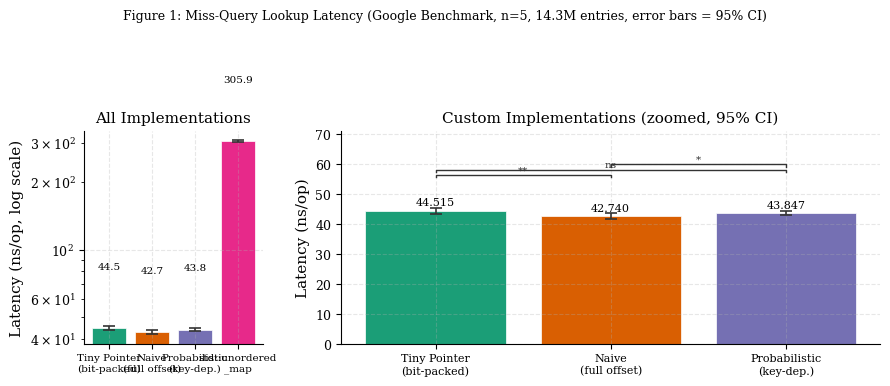
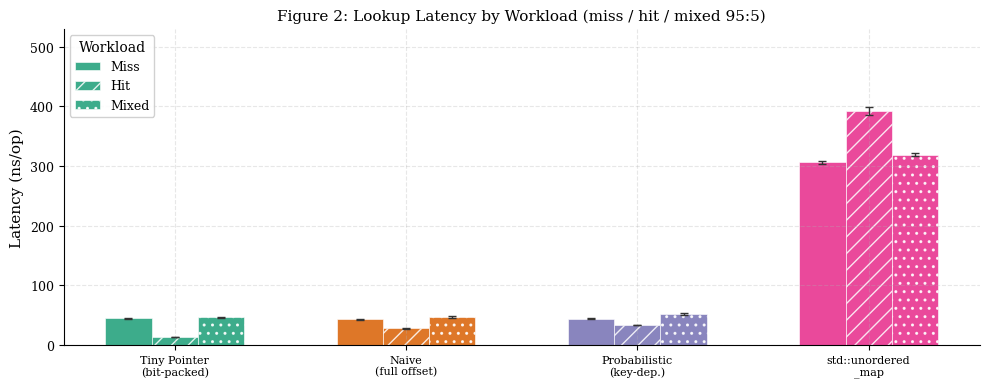
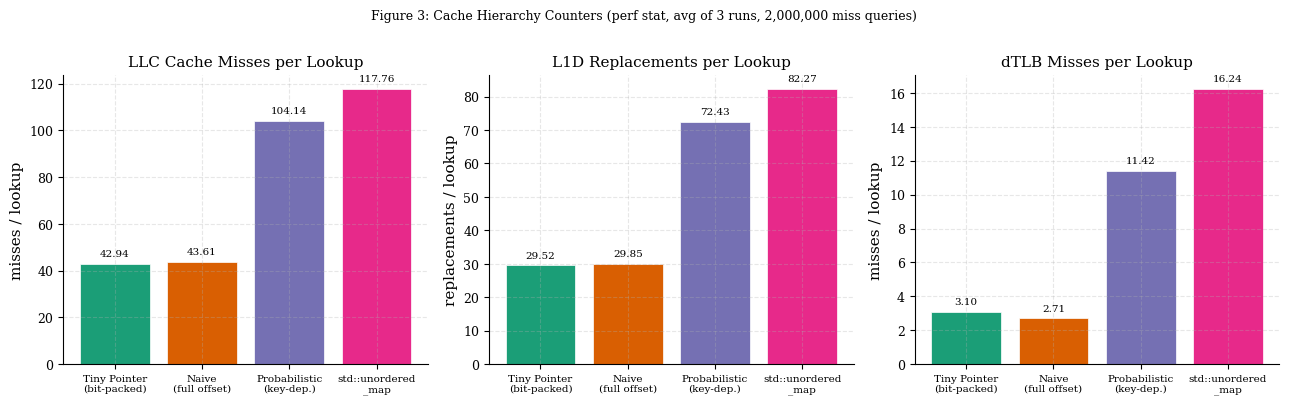
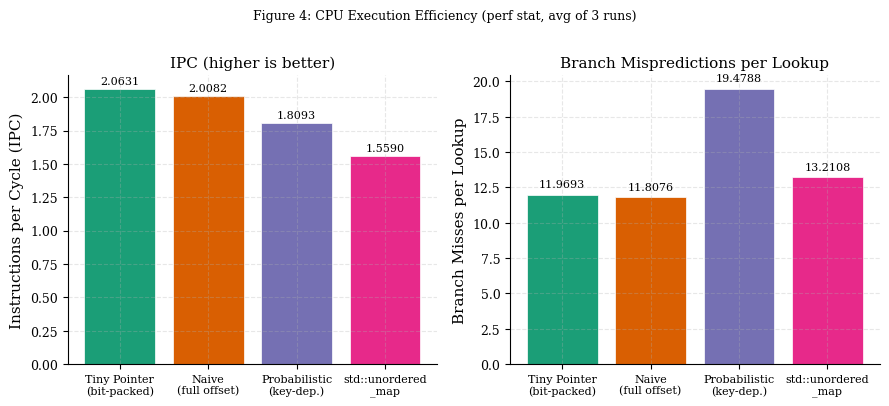
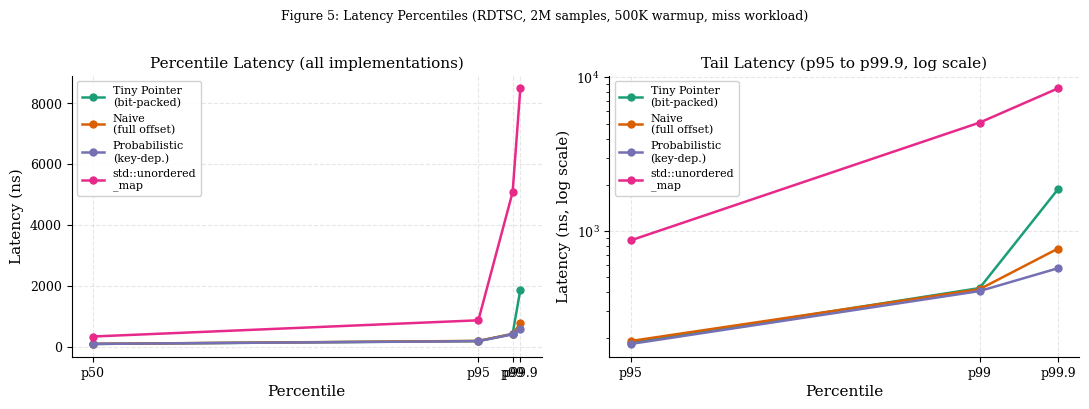
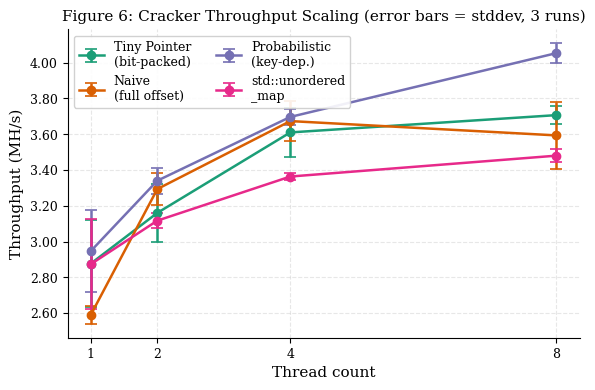
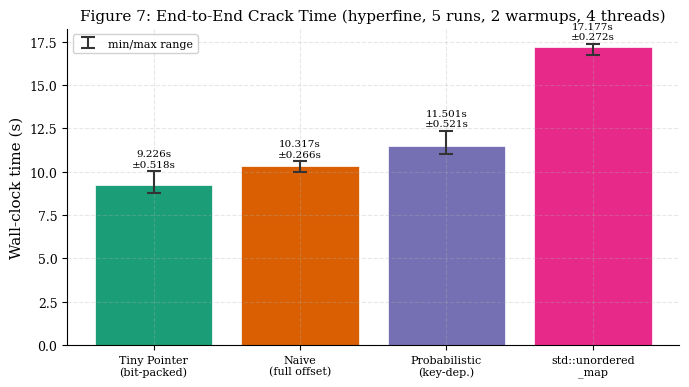
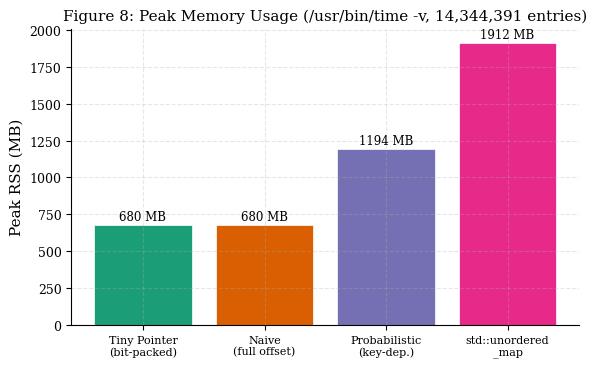

The script that saved these images, in order:
"""
Benchmark analysis and figure generation for the tinymole password cracker.
Produces publication-quality figures from collected benchmark data.
Run from the project root: uv run python3 results/plot_benchmarks.py
"""

import matplotlib
matplotlib.use("Agg")
import matplotlib.pyplot as plt
import matplotlib.ticker as ticker
import numpy as np
import os
import math
from scipy import stats

OUT_DIR = "results/figures"
os.makedirs(OUT_DIR, exist_ok=True)

# ---------------------------------------------------------------------------
# Style
# ---------------------------------------------------------------------------

plt.rcParams.update({
    "font.family":        "serif",
    "font.size":          10,
    "axes.labelsize":     11,
    "axes.titlesize":     11,
    "axes.spines.top":    False,
    "axes.spines.right":  False,
    "xtick.labelsize":    9,
    "ytick.labelsize":    9,
    "legend.fontsize":    9,
    "legend.framealpha":  0.9,
    "figure.dpi":         150,
    "savefig.dpi":        300,
    "savefig.bbox":       "tight",
    "axes.grid":          True,
    "grid.alpha":         0.3,
    "grid.linestyle":     "--",
})

# ColorBrewer Dark2 -- perceptually distinct, colorblind-safe
COLORS = {
    "tinyptr": "#1b9e77",
    "naive":   "#d95f02",
    "prob":    "#7570b3",
    "stdmap":  "#e7298a",
}
IMPLS  = ["tinyptr", "naive", "prob", "stdmap"]
LABELS = ["Tiny Pointer\n(bit-packed)", "Naive\n(full offset)", "Probabilistic\n(key-dep.)", "std::unordered\n_map"]
N_QUERIES = 2_000_000

# ---------------------------------------------------------------------------
# Raw benchmark data (5 repetitions, Google Benchmark, full RockYou 14.3M)
# ---------------------------------------------------------------------------

gbench = {
    "miss": {
        "tinyptr": {"mean": 44.515, "median": 44.389, "stddev": 0.750, "cv": 1.685},
        "naive":   {"mean": 42.740, "median": 43.035, "stddev": 0.734, "cv": 1.718},
        "prob":    {"mean": 43.847, "median": 43.766, "stddev": 0.488, "cv": 1.112},
        "stdmap":  {"mean": 305.859, "median": 306.209, "stddev": 1.639, "cv": 0.536},
    },
    "hit": {
        "tinyptr": {"mean": 13.939, "median": 13.905, "stddev": 0.173, "cv": 1.239},
        "naive":   {"mean": 27.738, "median": 27.752, "stddev": 0.255, "cv": 0.920},
        "prob":    {"mean": 33.366, "median": 33.538, "stddev": 0.534, "cv": 1.600},
        "stdmap":  {"mean": 392.488, "median": 390.634, "stddev": 5.181, "cv": 1.320},
    },
    "mixed": {
        "tinyptr": {"mean": 46.245, "median": 46.751, "stddev": 0.985, "cv": 2.130},
        "naive":   {"mean": 47.001, "median": 46.653, "stddev": 1.229, "cv": 2.616},
        "prob":    {"mean": 51.592, "median": 51.160, "stddev": 1.509, "cv": 2.926},
        "stdmap":  {"mean": 318.830, "median": 318.870, "stddev": 1.804, "cv": 0.566},
    },
}

# perf stat: 3 runs averaged, 2M miss queries, full RockYou
# counters: cache-misses, cache-references, instructions, cycles,
#           branch-misses, dtlb-load-misses, l1d.replacement
perf_raw = {
    "tinyptr": {
        "cache_misses":    [85_487_179, 85_544_103, 86_580_262],
        "cache_refs":      [100_265_297, 99_962_956, 100_296_298],
        "instructions":    [56_046_774_245, 56_046_774_640, 56_046_773_272],
        "cycles":          [27_193_067_643, 26_939_566_361, 27_368_062_057],
        "branch_misses":   [23_922_679, 23_954_949, 23_937_905],
        "dtlb_misses":     [6_190_271, 6_197_264, 6_191_665],
        "l1d_replacement": [59_362_512, 58_887_598, 58_854_800],
    },
    "naive": {
        "cache_misses":    [88_101_829, 87_544_835, 86_019_067],
        "cache_refs":      [101_205_700, 101_271_120, 99_602_804],
        "instructions":    [56_173_186_762, 56_173_186_091, 56_173_185_270],
        "cycles":          [27_650_904_427, 27_940_002_146, 28_324_836_546],
        "branch_misses":   [23_605_900, 23_609_046, 23_630_635],
        "dtlb_misses":     [5_235_785, 5_232_137, 5_763_798],
        "l1d_replacement": [59_805_760, 59_730_885, 59_562_123],
    },
    "prob": {
        "cache_misses":    [209_531_836, 206_759_604, 208_562_361],
        "cache_refs":      [234_721_718, 231_813_384, 233_550_481],
        "instructions":    [57_971_328_247, 57_971_330_589, 57_971_328_499],
        "cycles":          [32_684_592_585, 31_336_683_282, 32_102_622_687],
        "branch_misses":   [38_909_128, 38_983_202, 38_980_374],
        "dtlb_misses":     [22_814_144, 22_890_154, 22_817_242],
        "l1d_replacement": [144_995_432, 144_473_497, 145_103_905],
    },
    "stdmap": {
        "cache_misses":    [236_790_447, 233_868_864, 235_881_877],
        "cache_refs":      [282_457_164, 277_017_168, 279_373_459],
        "instructions":    [68_928_251_992, 68_928_255_403, 68_928_254_641],
        "cycles":          [45_283_525_181, 43_766_835_380, 43_592_400_163],
        "branch_misses":   [26_386_922, 26_428_749, 26_449_160],
        "dtlb_misses":     [32_504_794, 32_465_111, 32_481_946],
        "l1d_replacement": [167_371_128, 163_974_121, 162_304_198],
    },
}

# Average perf counters across 3 runs and derive metrics
perf = {}
for impl, d in perf_raw.items():
    avg = {k: sum(v) / len(v) for k, v in d.items()}
    avg["misses_per_lookup"]    = avg["cache_misses"] / N_QUERIES
    avg["ipc"]                  = avg["instructions"] / avg["cycles"]
    avg["miss_rate_pct"]        = 100.0 * avg["cache_misses"] / avg["cache_refs"]
    avg["l1d_per_lookup"]       = avg["l1d_replacement"] / N_QUERIES
    avg["dtlb_per_lookup"]      = avg["dtlb_misses"] / N_QUERIES
    avg["branch_miss_per_lookup"] = avg["branch_misses"] / N_QUERIES
    perf[impl] = avg

# Percentile latency: RDTSC, 2M samples, 500K warmup, miss workload
latency = {
    "tinyptr": {"mean": 116.321, "stddev": 131.757, "p50":  91.513, "p95": 186.334, "p99": 424.488, "p999": 1873.259, "max": 15793.154},
    "naive":   {"mean": 114.667, "stddev": 122.385, "p50":  93.718, "p95": 191.846, "p99": 417.321, "p999":  767.937, "max": 40734.849},
    "prob":    {"mean": 111.635, "stddev":  82.141, "p50":  92.064, "p95": 183.577, "p99": 405.744, "p999":  571.680, "max": 18117.914},
    "stdmap":  {"mean": 425.866, "stddev": 735.963, "p50": 335.731, "p95": 868.271, "p99": 5079.521, "p999": 8490.309, "max": 45883.281},
}

# cracker_bench: 3 runs per impl/thread, mid-list target, MH/s
cracker = {
    "tinyptr": {1: [3.06, 3.04, 2.53], 2: [3.21, 3.33, 2.94], 4: [3.61, 3.78, 3.44], 8: [3.67, 3.67, 3.78]},
    "naive":   {1: [2.62, 2.63, 2.52], 2: [3.17, 3.39, 3.32], 4: [3.52, 3.77, 3.73], 8: [3.69, 3.76, 3.33]},
    "prob":    {1: [3.04, 2.63, 3.17], 2: [3.34, 3.25, 3.43], 4: [3.75, 3.70, 3.64], 8: [4.13, 4.02, 4.01]},
    "stdmap":  {1: [2.52, 3.07, 3.03], 2: [3.15, 3.14, 3.06], 4: [3.39, 3.36, 3.34], 8: [3.46, 3.53, 3.45]},
}

# Hyperfine: 5 runs, 2 warmups, 4 threads
hyperfine = {
    "tinyptr": {"mean":  9.226, "stddev": 0.518, "min":  8.771, "max": 10.021},
    "naive":   {"mean": 10.317, "stddev": 0.266, "min":  9.983, "max": 10.596},
    "prob":    {"mean": 11.501, "stddev": 0.521, "min": 11.038, "max": 12.355},
    "stdmap":  {"mean": 17.177, "stddev": 0.272, "min": 16.715, "max": 17.375},
}

# Memory: peak RSS from /usr/bin/time -v
rss_kb = {
    "tinyptr": 695_868,
    "naive":   695_948,
    "prob":    1_222_456,
    "stdmap":  1_958_288,
}

# ---------------------------------------------------------------------------
# Statistical tests
# ---------------------------------------------------------------------------

def welch_t_test(a_mean, a_std, a_n, b_mean, b_std, b_n):
    """Welch's t-test for two independent samples given summary statistics."""
    se = math.sqrt(a_std**2 / a_n + b_std**2 / b_n)
    if se == 0:
        return 0.0, 1.0
    t = (a_mean - b_mean) / se
    # Welch-Satterthwaite degrees of freedom
    num   = (a_std**2 / a_n + b_std**2 / b_n) ** 2
    denom = (a_std**2 / a_n)**2 / (a_n - 1) + (b_std**2 / b_n)**2 / (b_n - 1)
    df    = num / denom if denom > 0 else 1
    p     = 2 * stats.t.sf(abs(t), df)
    return t, p

def cohens_d(a_mean, a_std, b_mean, b_std):
    pooled = math.sqrt((a_std**2 + b_std**2) / 2)
    return abs(a_mean - b_mean) / pooled if pooled > 0 else 0.0

def ci_95(mean, std, n):
    t_crit = stats.t.ppf(0.975, df=n - 1)
    margin = t_crit * std / math.sqrt(n)
    return mean - margin, mean + margin

# ---------------------------------------------------------------------------
# Helpers
# ---------------------------------------------------------------------------

x      = np.arange(len(IMPLS))
colors = [COLORS[i] for i in IMPLS]

def sig_label(p):
    if p < 0.001: return "***"
    if p < 0.01:  return "**"
    if p < 0.05:  return "*"
    return "ns"

def add_sig_bracket(ax, x1, x2, y, p, h=0.02):
    """Draw a significance bracket between two bars."""
    label = sig_label(p)
    ax.plot([x1, x1, x2, x2], [y, y + h, y + h, y], lw=1.0, color="#333333")
    ax.text((x1 + x2) / 2, y + h + 0.005, label,
            ha="center", va="bottom", fontsize=7.5, color="#333333")

# ---------------------------------------------------------------------------
# Figure 1: Miss lookup latency (ns/op) -- two panels
# ---------------------------------------------------------------------------

fig, (ax_main, ax_zoom) = plt.subplots(1, 2, figsize=(9, 3.8),
                                        gridspec_kw={"width_ratios": [1, 3]})

means_miss   = [gbench["miss"][i]["mean"]   for i in IMPLS]
stddevs_miss = [gbench["miss"][i]["stddev"] for i in IMPLS]
ci_lo = [m - ci_95(m, s, 5)[0] for m, s in zip(means_miss, stddevs_miss)]
ci_hi = [ci_95(m, s, 5)[1] - m for m, s in zip(means_miss, stddevs_miss)]

bars = ax_main.bar(x, means_miss, color=colors, edgecolor="white", linewidth=0.5)
ax_main.errorbar(x, means_miss, yerr=[ci_lo, ci_hi], fmt="none",
                 capsize=4, ecolor="#333333", elinewidth=1.2, capthick=1.2)
ax_main.set_yscale("log")
ax_main.set_ylabel("Latency (ns/op, log scale)")
ax_main.set_xticks(x)
ax_main.set_xticklabels(LABELS, fontsize=7.5)
ax_main.set_title("All Implementations")
for bar, m in zip(bars, means_miss):
    ax_main.text(bar.get_x() + bar.get_width() / 2, m * 1.8,
                 f"{m:.1f}", ha="center", va="bottom", fontsize=7.5)

zoom_impls  = ["tinyptr", "naive", "prob"]
zoom_labels = [LABELS[IMPLS.index(i)] for i in zoom_impls]
zm  = [gbench["miss"][i]["mean"]   for i in zoom_impls]
zs  = [gbench["miss"][i]["stddev"] for i in zoom_impls]
zci_lo = [m - ci_95(m, s, 5)[0] for m, s in zip(zm, zs)]
zci_hi = [ci_95(m, s, 5)[1] - m for m, s in zip(zm, zs)]
zc  = [COLORS[i] for i in zoom_impls]
xz  = np.arange(len(zoom_impls))

bars2 = ax_zoom.bar(xz, zm, color=zc, edgecolor="white", linewidth=0.5)
ax_zoom.errorbar(xz, zm, yerr=[zci_lo, zci_hi], fmt="none",
                 capsize=4, ecolor="#333333", elinewidth=1.2, capthick=1.2)
ax_zoom.set_ylabel("Latency (ns/op)")
ax_zoom.set_xticks(xz)
ax_zoom.set_xticklabels(zoom_labels, fontsize=8)
ax_zoom.set_title("Custom Implementations (zoomed, 95% CI)")
ax_zoom.set_ylim(0, max(zm) * 1.6)
for bar, m, s in zip(bars2, zm, zs):
    ax_zoom.text(bar.get_x() + bar.get_width() / 2, m + s + 0.3,
                 f"{m:.3f}", ha="center", va="bottom", fontsize=8)

# Significance brackets on zoom panel
_, p_tp_na = welch_t_test(zm[0], zs[0], 5, zm[1], zs[1], 5)
_, p_tp_pr = welch_t_test(zm[0], zs[0], 5, zm[2], zs[2], 5)
_, p_na_pr = welch_t_test(zm[1], zs[1], 5, zm[2], zs[2], 5)
y_base = max(zm) * 1.25
add_sig_bracket(ax_zoom, 0, 1, y_base,       p_tp_na, h=0.8)
add_sig_bracket(ax_zoom, 0, 2, y_base + 1.8, p_tp_pr, h=0.8)
add_sig_bracket(ax_zoom, 1, 2, y_base + 3.6, p_na_pr, h=0.8)

fig.suptitle("Figure 1: Miss-Query Lookup Latency (Google Benchmark, n=5, 14.3M entries, error bars = 95% CI)",
             fontsize=9, y=1.01)
plt.tight_layout()
plt.savefig(f"{OUT_DIR}/fig1_lookup_latency.pdf")
plt.savefig(f"{OUT_DIR}/fig1_lookup_latency.png")
plt.close()

# ---------------------------------------------------------------------------
# Figure 2: Hit vs Miss vs Mixed latency grouped bar chart
# ---------------------------------------------------------------------------

fig, ax = plt.subplots(figsize=(10, 4))
n_workloads = 3
bar_w = 0.2
offsets = np.array([-1, 0, 1]) * bar_w

workload_labels = ["Miss", "Hit", "Mixed"]
workload_keys   = ["miss", "hit", "mixed"]
hatches = ["", "//", ".."]

for wi, (wk, wl, hatch) in enumerate(zip(workload_keys, workload_labels, hatches)):
    means = [gbench[wk][i]["mean"]   for i in IMPLS]
    stds  = [gbench[wk][i]["stddev"] for i in IMPLS]
    ci_lo = [m - ci_95(m, s, 5)[0] for m, s in zip(means, stds)]
    ci_hi = [ci_95(m, s, 5)[1] - m for m, s in zip(means, stds)]
    xs = x + offsets[wi]
    bars = ax.bar(xs, means, bar_w, color=colors, edgecolor="white",
                  linewidth=0.5, alpha=0.85, hatch=hatch, label=wl)
    ax.errorbar(xs, means, yerr=[ci_lo, ci_hi], fmt="none",
                capsize=3, ecolor="#333333", elinewidth=1.0, capthick=1.0)

ax.set_ylabel("Latency (ns/op)")
ax.set_xticks(x)
ax.set_xticklabels(LABELS, fontsize=8)
ax.set_title("Figure 2: Lookup Latency by Workload (miss / hit / mixed 95:5)")
ax.legend(title="Workload", loc="upper left")
ax.set_ylim(0, max(gbench["hit"]["stdmap"]["mean"], gbench["miss"]["stdmap"]["mean"]) * 1.35)

plt.tight_layout()
plt.savefig(f"{OUT_DIR}/fig2_workload_comparison.pdf")
plt.savefig(f"{OUT_DIR}/fig2_workload_comparison.png")
plt.close()

# ---------------------------------------------------------------------------
# Figure 3: Cache behavior -- 3 subplots with full counter breakdown
# ---------------------------------------------------------------------------

fig, axes = plt.subplots(1, 3, figsize=(13, 4))

metrics = [
    ("misses_per_lookup",       "LLC Cache Misses per Lookup", "misses / lookup"),
    ("l1d_per_lookup",          "L1D Replacements per Lookup", "replacements / lookup"),
    ("dtlb_per_lookup",         "dTLB Misses per Lookup",      "misses / lookup"),
]

for ax, (key, title, ylabel) in zip(axes, metrics):
    vals = [perf[i][key] for i in IMPLS]
    bars = ax.bar(x, vals, color=colors, edgecolor="white", linewidth=0.5)
    ax.set_title(title)
    ax.set_ylabel(ylabel)
    ax.set_xticks(x)
    ax.set_xticklabels(LABELS, fontsize=7.5)
    for bar, v in zip(bars, vals):
        ax.text(bar.get_x() + bar.get_width() / 2,
                bar.get_height() + max(vals) * 0.02,
                f"{v:.2f}", ha="center", va="bottom", fontsize=7.5)

fig.suptitle("Figure 3: Cache Hierarchy Counters (perf stat, avg of 3 runs, 2,000,000 miss queries)",
             fontsize=9, y=1.01)
plt.tight_layout()
plt.savefig(f"{OUT_DIR}/fig3_cache_counters.pdf")
plt.savefig(f"{OUT_DIR}/fig3_cache_counters.png")
plt.close()

# ---------------------------------------------------------------------------
# Figure 4: IPC and branch miss rate
# ---------------------------------------------------------------------------

fig, (ax1, ax2) = plt.subplots(1, 2, figsize=(9, 4))

ipc_vals    = [perf[i]["ipc"] for i in IMPLS]
bmiss_vals  = [perf[i]["branch_miss_per_lookup"] for i in IMPLS]

b1 = ax1.bar(x, ipc_vals, color=colors, edgecolor="white", linewidth=0.5)
ax1.set_ylabel("Instructions per Cycle (IPC)")
ax1.set_xticks(x)
ax1.set_xticklabels(LABELS, fontsize=8)
ax1.set_title("IPC (higher is better)")
for bar, v in zip(b1, ipc_vals):
    ax1.text(bar.get_x() + bar.get_width() / 2, v + 0.02,
             f"{v:.4f}", ha="center", va="bottom", fontsize=8)

b2 = ax2.bar(x, bmiss_vals, color=colors, edgecolor="white", linewidth=0.5)
ax2.set_ylabel("Branch Misses per Lookup")
ax2.set_xticks(x)
ax2.set_xticklabels(LABELS, fontsize=8)
ax2.set_title("Branch Mispredictions per Lookup")
for bar, v in zip(b2, bmiss_vals):
    ax2.text(bar.get_x() + bar.get_width() / 2, v + max(bmiss_vals) * 0.02,
             f"{v:.4f}", ha="center", va="bottom", fontsize=8)

fig.suptitle("Figure 4: CPU Execution Efficiency (perf stat, avg of 3 runs)",
             fontsize=9, y=1.01)
plt.tight_layout()
plt.savefig(f"{OUT_DIR}/fig4_ipc_branch.pdf")
plt.savefig(f"{OUT_DIR}/fig4_ipc_branch.png")
plt.close()

# ---------------------------------------------------------------------------
# Figure 5: Percentile latency CDF
# ---------------------------------------------------------------------------

fig, (ax_cdf, ax_tail) = plt.subplots(1, 2, figsize=(11, 4))

pct_keys  = ["p50", "p95", "p99", "p999"]
pct_vals  = [50, 95, 99, 99.9]
pct_label = ["p50", "p95", "p99", "p99.9"]

for impl, label in zip(IMPLS, LABELS):
    d    = latency[impl]
    ys   = [d["p50"], d["p95"], d["p99"], d["p999"]]
    ax_cdf.plot(pct_vals, ys, marker="o", label=label,
                color=COLORS[impl], linewidth=1.8, markersize=5)

ax_cdf.set_xlabel("Percentile")
ax_cdf.set_ylabel("Latency (ns)")
ax_cdf.set_title("Percentile Latency (all implementations)")
ax_cdf.legend(fontsize=8)
ax_cdf.set_xticks(pct_vals)
ax_cdf.set_xticklabels(pct_label)

# Tail only (p95 and above), log y scale
for impl, label in zip(IMPLS, LABELS):
    d  = latency[impl]
    ys = [d["p95"], d["p99"], d["p999"]]
    ax_tail.plot([95, 99, 99.9], ys, marker="o", label=label,
                 color=COLORS[impl], linewidth=1.8, markersize=5)

ax_tail.set_xlabel("Percentile")
ax_tail.set_ylabel("Latency (ns, log scale)")
ax_tail.set_yscale("log")
ax_tail.set_title("Tail Latency (p95 to p99.9, log scale)")
ax_tail.legend(fontsize=8)
ax_tail.set_xticks([95, 99, 99.9])
ax_tail.set_xticklabels(["p95", "p99", "p99.9"])

fig.suptitle("Figure 5: Latency Percentiles (RDTSC, 2M samples, 500K warmup, miss workload)",
             fontsize=9, y=1.01)
plt.tight_layout()
plt.savefig(f"{OUT_DIR}/fig5_latency_percentiles.pdf")
plt.savefig(f"{OUT_DIR}/fig5_latency_percentiles.png")
plt.close()

# ---------------------------------------------------------------------------
# Figure 6: Thread scaling MH/s
# ---------------------------------------------------------------------------

fig, ax = plt.subplots(figsize=(6, 4))
threads = [1, 2, 4, 8]

for impl, label in zip(IMPLS, LABELS):
    mhs_mean = [np.mean(cracker[impl][t]) for t in threads]
    mhs_std  = [np.std(cracker[impl][t])  for t in threads]
    ax.errorbar(threads, mhs_mean, yerr=mhs_std, marker="o", label=label,
                color=COLORS[impl], linewidth=1.8, markersize=6,
                capsize=4, capthick=1.2)

ax.set_xlabel("Thread count")
ax.set_ylabel("Throughput (MH/s)")
ax.set_title("Figure 6: Cracker Throughput Scaling (error bars = stddev, 3 runs)")
ax.set_xticks(threads)
ax.legend(loc="upper left", ncol=2)
ax.yaxis.set_major_formatter(ticker.FormatStrFormatter("%.2f"))

plt.tight_layout()
plt.savefig(f"{OUT_DIR}/fig6_thread_scaling.pdf")
plt.savefig(f"{OUT_DIR}/fig6_thread_scaling.png")
plt.close()

# ---------------------------------------------------------------------------
# Figure 7: End-to-end wall time (hyperfine) with full min/mean/max
# ---------------------------------------------------------------------------

fig, ax = plt.subplots(figsize=(7, 4))
hf_means = [hyperfine[i]["mean"]   for i in IMPLS]
hf_stds  = [hyperfine[i]["stddev"] for i in IMPLS]
hf_mins  = [hyperfine[i]["min"]    for i in IMPLS]
hf_maxs  = [hyperfine[i]["max"]    for i in IMPLS]
err_lo   = [m - mn for m, mn in zip(hf_means, hf_mins)]
err_hi   = [mx - m for m, mx in zip(hf_means, hf_maxs)]

bars = ax.bar(x, hf_means, color=colors, edgecolor="white", linewidth=0.5)
ax.errorbar(x, hf_means, yerr=[err_lo, err_hi], fmt="none",
            capsize=5, ecolor="#333333", elinewidth=1.5, capthick=1.5,
            label="min/max range")
for i, (bar, m, s) in enumerate(zip(bars, hf_means, hf_stds)):
    ax.text(bar.get_x() + bar.get_width() / 2, hf_maxs[i] + 0.15,
            f"{m:.3f}s\n±{s:.3f}s", ha="center", va="bottom", fontsize=7.5)

ax.set_ylabel("Wall-clock time (s)")
ax.set_xticks(x)
ax.set_xticklabels(LABELS, fontsize=8)
ax.set_title("Figure 7: End-to-End Crack Time (hyperfine, 5 runs, 2 warmups, 4 threads)")
ax.legend(fontsize=8)
plt.tight_layout()
plt.savefig(f"{OUT_DIR}/fig7_walltime.pdf")
plt.savefig(f"{OUT_DIR}/fig7_walltime.png")
plt.close()

# ---------------------------------------------------------------------------
# Figure 8: Memory footprint
# ---------------------------------------------------------------------------

fig, ax = plt.subplots(figsize=(6, 3.8))
mem_mb  = [rss_kb[i] / 1024 for i in IMPLS]
bars    = ax.bar(x, mem_mb, color=colors, edgecolor="white", linewidth=0.5)
for bar, v in zip(bars, mem_mb):
    ax.text(bar.get_x() + bar.get_width() / 2, v + 10,
            f"{v:.0f} MB", ha="center", va="bottom", fontsize=8.5)
ax.set_ylabel("Peak RSS (MB)")
ax.set_xticks(x)
ax.set_xticklabels(LABELS, fontsize=8)
ax.set_title("Figure 8: Peak Memory Usage (/usr/bin/time -v, 14,344,391 entries)")
plt.tight_layout()
plt.savefig(f"{OUT_DIR}/fig8_memory.pdf")
plt.savefig(f"{OUT_DIR}/fig8_memory.png")
plt.close()

# ---------------------------------------------------------------------------
# Print structured results tables
# ---------------------------------------------------------------------------

print("=" * 80)
print("SYSTEM CONFIGURATION")
print("=" * 80)
print("  CPU:       Intel (4 cores, 4 threads), 4.1 GHz max (performance governor)")
print("  L1d:       48 KiB x2")
print("  L2:        1280 KiB x2")
print("  L3:        6144 KiB (6 MB)")
print("  OS:        Linux 6.19.12 (Fedora 42)")
print("  Compiler:  GCC 15.2.1, -O2 -march=native")
print("  OpenSSL:   3.6.1")
print("  Dataset:   RockYou, 14,344,391 entries, 134 MB")
print()

print("=" * 80)
print("TABLE 1: Lookup Latency -- Miss Workload (Google Benchmark, n=5 reps)")
print("=" * 80)
print(f"{'Impl':<10} {'Mean (ns)':>10} {'Stddev (ns)':>12} {'Median (ns)':>12} {'CV (%)':>8} {'95% CI':>20}")
print("-" * 80)
for impl in IMPLS:
    d  = gbench["miss"][impl]
    lo, hi = ci_95(d["mean"], d["stddev"], 5)
    print(f"{impl:<10} {d['mean']:>10.3f} {d['stddev']:>12.3f} {d['median']:>12.3f} "
          f"{d['cv']:>8.2f} [{lo:.3f}, {hi:.3f}]")

print()
print("TABLE 1b: Lookup Latency -- Hit Workload")
print("-" * 80)
for impl in IMPLS:
    d  = gbench["hit"][impl]
    lo, hi = ci_95(d["mean"], d["stddev"], 5)
    print(f"{impl:<10} {d['mean']:>10.3f} {d['stddev']:>12.3f} {d['median']:>12.3f} "
          f"{d['cv']:>8.2f} [{lo:.3f}, {hi:.3f}]")

print()
print("TABLE 1c: Lookup Latency -- Mixed Workload (95% miss / 5% hit)")
print("-" * 80)
for impl in IMPLS:
    d  = gbench["mixed"][impl]
    lo, hi = ci_95(d["mean"], d["stddev"], 5)
    print(f"{impl:<10} {d['mean']:>10.3f} {d['stddev']:>12.3f} {d['median']:>12.3f} "
          f"{d['cv']:>8.2f} [{lo:.3f}, {hi:.3f}]")

print()
print("=" * 80)
print("TABLE 2: Statistical Significance -- Miss Latency Pairwise Welch t-tests (n=5)")
print("=" * 80)
print(f"{'Pair':<20} {'t-stat':>8} {'p-value':>10} {'sig':>6} {'Cohen d':>10}")
print("-" * 80)
pairs = [("tinyptr","naive"), ("tinyptr","prob"), ("tinyptr","stdmap"),
         ("naive","prob"),   ("naive","stdmap"),  ("prob","stdmap")]
for a, b in pairs:
    da, db = gbench["miss"][a], gbench["miss"][b]
    t, p   = welch_t_test(da["mean"], da["stddev"], 5, db["mean"], db["stddev"], 5)
    d_eff  = cohens_d(da["mean"], da["stddev"], db["mean"], db["stddev"])
    print(f"{a+' vs '+b:<20} {t:>8.3f} {p:>10.4f} {sig_label(p):>6} {d_eff:>10.3f}")

print()
print("=" * 80)
print("TABLE 3: Percentile Latency (RDTSC, 2M samples, overhead-subtracted, ns)")
print("=" * 80)
print(f"{'Impl':<10} {'mean':>9} {'stddev':>9} {'p50':>9} {'p95':>9} {'p99':>9} {'p99.9':>9} {'max':>12}")
print("-" * 80)
for impl in IMPLS:
    d = latency[impl]
    print(f"{impl:<10} {d['mean']:>9.3f} {d['stddev']:>9.3f} {d['p50']:>9.3f} "
          f"{d['p95']:>9.3f} {d['p99']:>9.3f} {d['p999']:>9.3f} {d['max']:>12.3f}")

print()
print("=" * 80)
print("TABLE 4: Hardware Counters (perf stat, avg of 3 runs, 2,000,000 miss queries)")
print("=" * 80)
print(f"{'Impl':<10} {'Cache Misses':>15} {'Cache Refs':>13} {'Miss/Lkup':>11} "
      f"{'L1D/Lkup':>10} {'dTLB/Lkup':>11} {'IPC':>7} {'MissRate':>10}")
print("-" * 80)
for impl in IMPLS:
    d = perf[impl]
    print(f"{impl:<10} {int(d['cache_misses']):>15,} {int(d['cache_refs']):>13,} "
          f"{d['misses_per_lookup']:>11.4f} {d['l1d_per_lookup']:>10.4f} "
          f"{d['dtlb_per_lookup']:>11.4f} {d['ipc']:>7.4f} {d['miss_rate_pct']:>9.2f}%")

print()
print("=" * 80)
print("TABLE 5: Cracker Throughput -- mean MH/s (stddev), 3 runs per cell")
print("=" * 80)
print(f"{'Impl':<10}", end="")
for t in [1, 2, 4, 8]:
    print(f"  {'%d thr' % t:>14}", end="")
print()
print("-" * 80)
for impl in IMPLS:
    print(f"{impl:<10}", end="")
    for t in [1, 2, 4, 8]:
        runs = cracker[impl][t]
        m, s = np.mean(runs), np.std(runs)
        print(f"  {m:.2f}±{s:.2f} MH/s", end="")
    print()

print()
print("=" * 80)
print("TABLE 6: End-to-End Wall Time (hyperfine, 5 runs, 2 warmups, 4 threads)")
print("=" * 80)
print(f"{'Impl':<10} {'Mean (s)':>10} {'Stddev (s)':>12} {'Min (s)':>9} {'Max (s)':>9} {'vs tinyptr':>12}")
print("-" * 80)
base = hyperfine["tinyptr"]["mean"]
for impl in IMPLS:
    d = hyperfine[impl]
    print(f"{impl:<10} {d['mean']:>10.3f} {d['stddev']:>12.3f} "
          f"{d['min']:>9.3f} {d['max']:>9.3f} {d['mean']/base:>11.2f}x")

print()
print("=" * 80)
print("TABLE 7: Peak Memory Usage (/usr/bin/time -v)")
print("=" * 80)
print(f"{'Impl':<10} {'RSS (kB)':>12} {'RSS (MB)':>10} {'vs tinyptr':>12}")
print("-" * 80)
base_kb = rss_kb["tinyptr"]
for impl in IMPLS:
    kb = rss_kb[impl]
    print(f"{impl:<10} {kb:>12,} {kb/1024:>10.1f} {kb/base_kb:>11.2f}x")

print()
print(f"Figures written to {OUT_DIR}/")
